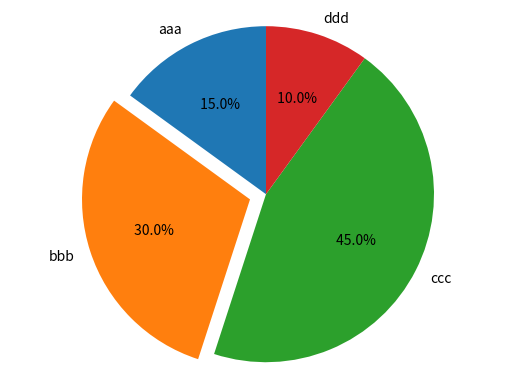

Write the Python code that produced this figure.
# -*- pyplot饼图的绘制 -*-
# --0.2--


import matplotlib.pyplot as plt

labels = 'aaa', 'bbb', 'ccc', 'ddd' 
sizes = [ 15, 30, 45, 10 ]
explode = ( 0, 0.1, 0, 0 )

plt.pie( sizes, explode = explode, labels = labels, autopct = ' %1.1f%% ', 
        shadow = False , startangle = 90 )

plt.axis( 'equal' )

plt.show()




